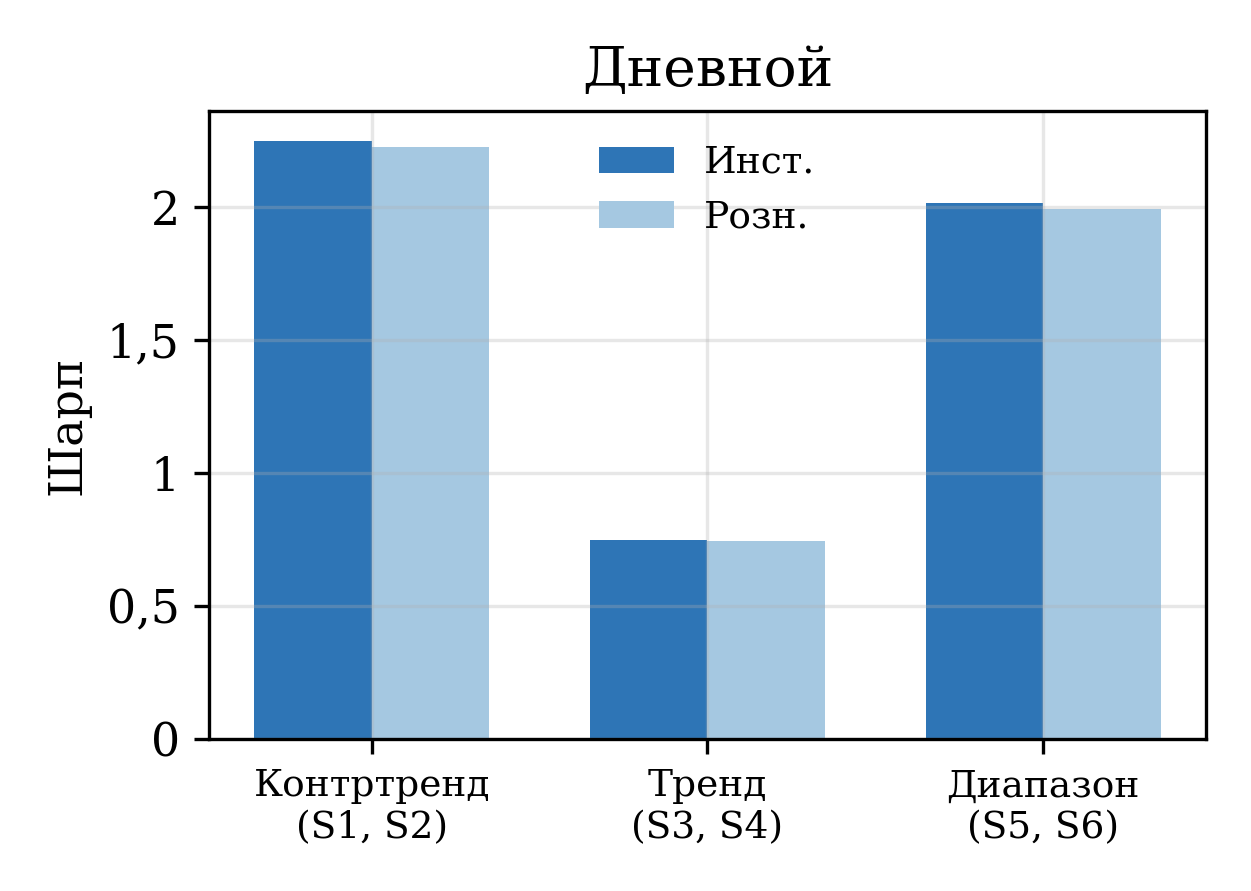

Values plotted in this chart, from the file beside it:
comm, category, sharpe_mean
inst, Контртренд (S1, S2), 2.248
inst, Тренд (S3, S4), 0.7489
inst, Диапазон (S5, S6), 2.015
std, Контртренд (S1, S2), 2.227
std, Тренд (S3, S4), 0.7433
std, Диапазон (S5, S6), 1.994
